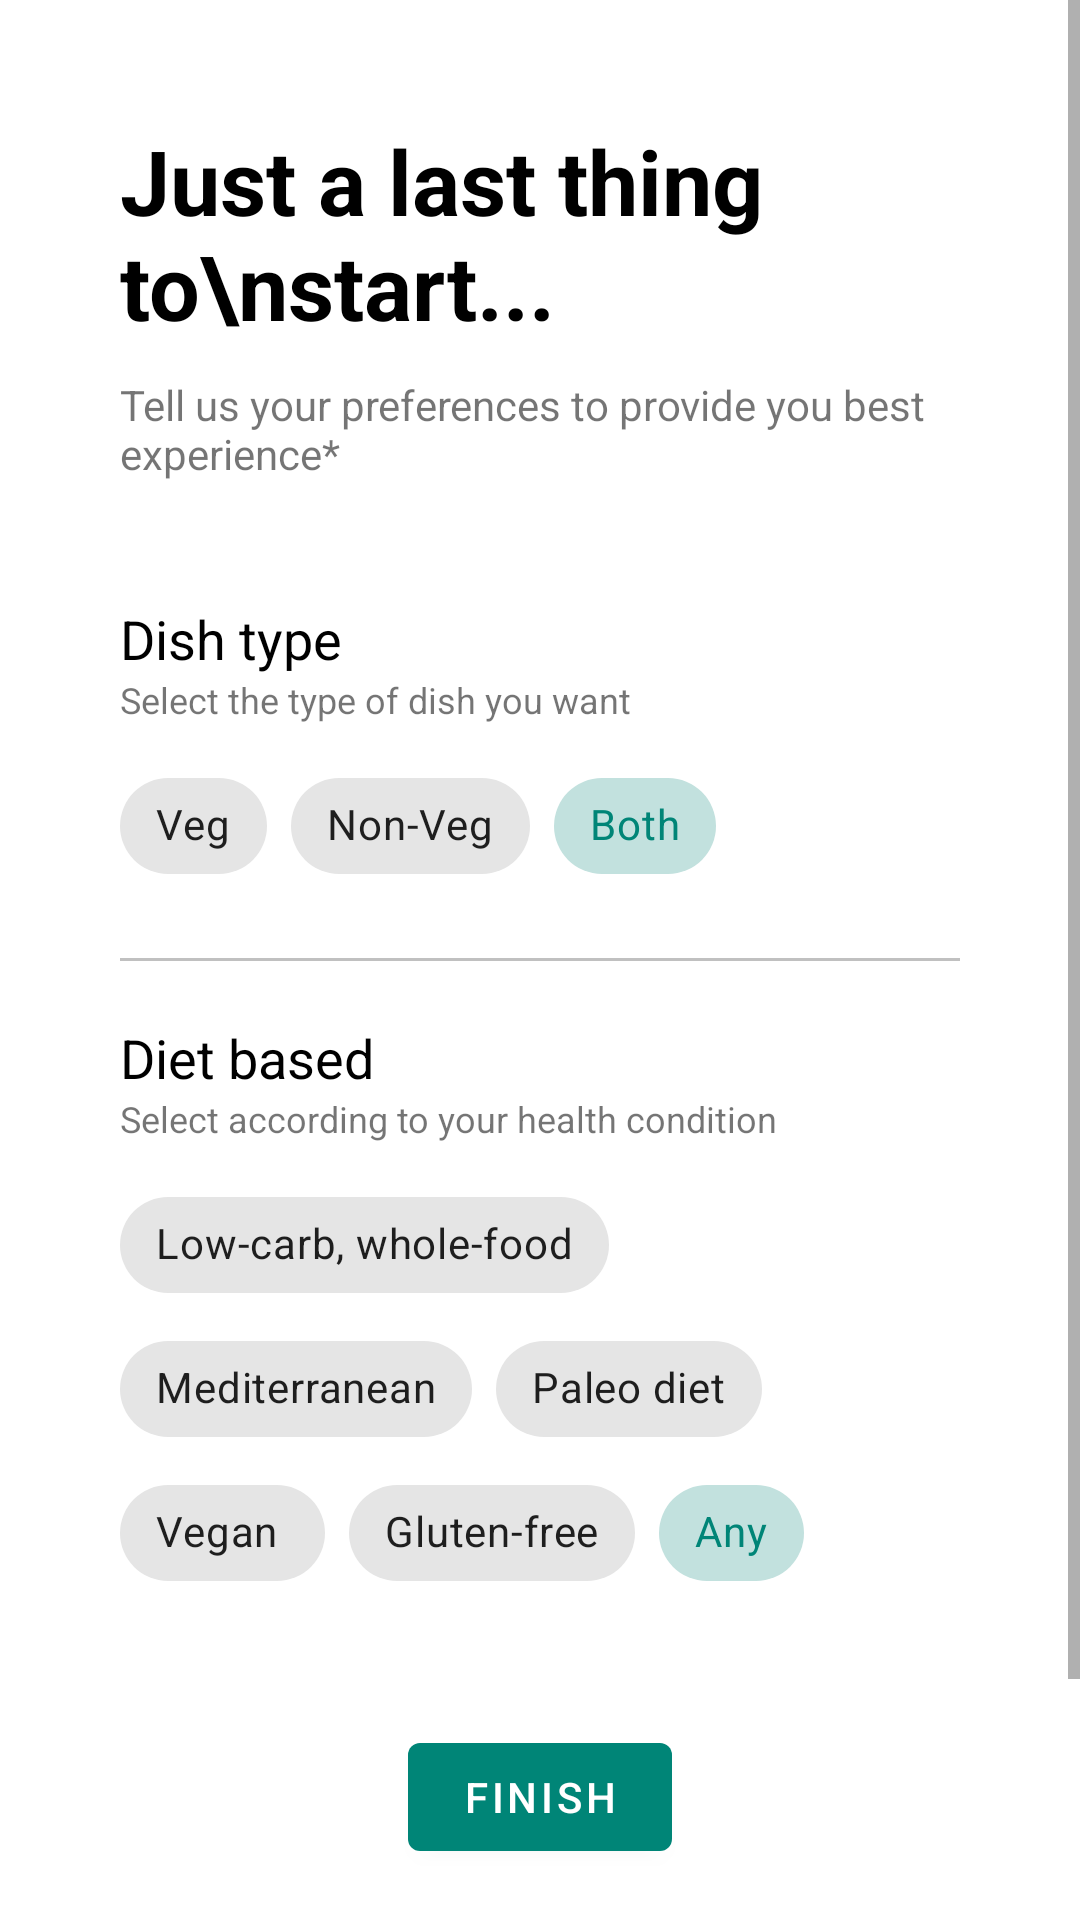

Reconstruct the res/layout file that produces this screen, plus the resources it refers to.
<!-- AndroidManifest.xml: application theme AppTheme -->
<!-- res/layout/activity_user_preferences.xml -->
<?xml version="1.0" encoding="utf-8"?>
<ScrollView xmlns:android="http://schemas.android.com/apk/res/android"
    xmlns:app="http://schemas.android.com/apk/res-auto"
    xmlns:tools="http://schemas.android.com/tools"
    android:layout_width="match_parent"
    android:layout_height="match_parent"
    tools:context=".UserPreferencesActivity">

    <LinearLayout
        android:layout_width="match_parent"
        android:layout_height="wrap_content"
        android:orientation="vertical"
        android:padding="40dp">

    <TextView
        android:layout_width="wrap_content"
        android:layout_height="wrap_content"
        android:fontFamily="sans-serif"
        android:text="Just a last thing to\nstart..."
        android:textColor="@color/black"
        android:textSize="30sp"
        android:textStyle="bold" />


    <TextView
        android:layout_width="wrap_content"
        android:layout_height="wrap_content"
        android:layout_marginTop="10dp"
        android:text="Tell us your preferences to provide you best experience*" />

    <TextView
        android:layout_width="wrap_content"
        android:layout_height="wrap_content"
        android:layout_marginTop="40dp"
        android:text="Dish type"
        android:textColor="@color/black"
        android:textSize="18sp" />

    <TextView
        android:layout_width="wrap_content"
        android:layout_height="wrap_content"
        android:text="Select the type of dish you want"
        android:textSize="12sp"/>

    <com.google.android.material.chip.ChipGroup
        android:id="@+id/dishTypePreference"
        android:layout_width="match_parent"
        android:layout_height="wrap_content"
        android:layout_marginTop="10dp"
        app:checkedChip="@id/preferenceBoth"
        app:selectionRequired="true"
        app:singleSelection="true">

        <com.google.android.material.chip.Chip
            android:id="@+id/preferenceVeg"
            style="@style/Widget.MaterialComponents.Chip.Choice"
            android:layout_width="wrap_content"
            android:layout_height="wrap_content"
            android:text="Veg" />

        <com.google.android.material.chip.Chip
            android:id="@+id/preferenceNonVeg"
            style="@style/Widget.MaterialComponents.Chip.Choice"
            android:layout_width="wrap_content"
            android:layout_height="wrap_content"
            android:text="Non-Veg" />

        <com.google.android.material.chip.Chip
            android:id="@+id/preferenceBoth"
            style="@style/Widget.MaterialComponents.Chip.Choice"
            android:layout_width="wrap_content"
            android:layout_height="wrap_content"
            android:text="Both" />

    </com.google.android.material.chip.ChipGroup>

    <View
        android:layout_width="match_parent"
        android:layout_height="1dp"
        android:layout_marginTop="20dp"
        android:layout_marginBottom="20dp"
        android:background="#c0c0c0"/>

    <TextView
        android:layout_width="wrap_content"
        android:layout_height="wrap_content"
        android:text="Diet based"
        android:textColor="@color/black"
        android:textSize="18sp" />

    <TextView
        android:layout_width="wrap_content"
        android:layout_height="wrap_content"
        android:text="Select according to your health condition"
        android:textSize="12sp"/>

    <com.google.android.material.chip.ChipGroup
        android:id="@+id/dietBasedPreferece"
        android:layout_width="match_parent"
        android:layout_height="wrap_content"
        android:layout_marginTop="10dp"
        app:selectionRequired="true"
        app:singleSelection="true"
        app:checkedChip="@id/anyDiet">

        <com.google.android.material.chip.Chip
            android:id="@+id/lowCarbDiet"
            style="@style/Widget.MaterialComponents.Chip.Choice"
            android:layout_width="wrap_content"
            android:layout_height="wrap_content"
            android:text="Low-carb, whole-food" />

        <com.google.android.material.chip.Chip
            android:id="@+id/mediterraneanDiet"
            style="@style/Widget.MaterialComponents.Chip.Choice"
            android:layout_width="wrap_content"
            android:layout_height="wrap_content"
            android:text="Mediterranean" />

        <com.google.android.material.chip.Chip
            android:id="@+id/paleoDiet"
            style="@style/Widget.MaterialComponents.Chip.Choice"
            android:layout_width="wrap_content"
            android:layout_height="wrap_content"
            android:text="Paleo diet" />

        <com.google.android.material.chip.Chip
            android:id="@+id/veganDiet"
            style="@style/Widget.MaterialComponents.Chip.Choice"
            android:layout_width="wrap_content"
            android:layout_height="wrap_content"
            android:text="Vegan " />

        <com.google.android.material.chip.Chip
            android:id="@+id/gluttenFreeDiet"
            style="@style/Widget.MaterialComponents.Chip.Choice"
            android:layout_width="wrap_content"
            android:layout_height="wrap_content"
            android:text="Gluten-free" />

        <com.google.android.material.chip.Chip
            android:id="@+id/anyDiet"
            style="@style/Widget.MaterialComponents.Chip.Choice"
            android:layout_width="wrap_content"
            android:layout_height="wrap_content"
            android:text="Any" />

    </com.google.android.material.chip.ChipGroup>

    <Button
        android:id="@+id/foodPreferenceSubmitBtn"
        android:layout_width="wrap_content"
        android:layout_height="wrap_content"
        android:layout_gravity="center_horizontal"
        android:text="Finish"
        android:onClick="saveDishPreference"
        android:layout_marginTop="40dp"/>

    
    <FrameLayout
        android:layout_width="match_parent"
        android:layout_height="0dp"
        android:layout_weight="1"/>

    <TextView
        android:layout_width="wrap_content"
        android:layout_height="wrap_content"
        android:layout_marginTop="50dp"
        android:text="*This feature is in development" />

    </LinearLayout>
</ScrollView>
<!-- resources referenced by this layout -->
<resources>
  <color name="black">#000000</color>
  <style name="AppTheme" parent="Theme.MaterialComponents.Light.NoActionBar">
          
          <item name="colorPrimary">@color/colorPrimary</item>
          <item name="colorPrimaryDark">@color/colorPrimaryDark</item>
          <item name="colorAccent">@color/colorAccent</item>
  
          <item name="android:windowActivityTransitions">true</item>
      </style>
  <color name="colorPrimary">#008577</color>
  <color name="colorPrimaryDark">#4A47A7</color>
  <color name="colorAccent">#D81B60</color>
</resources>
